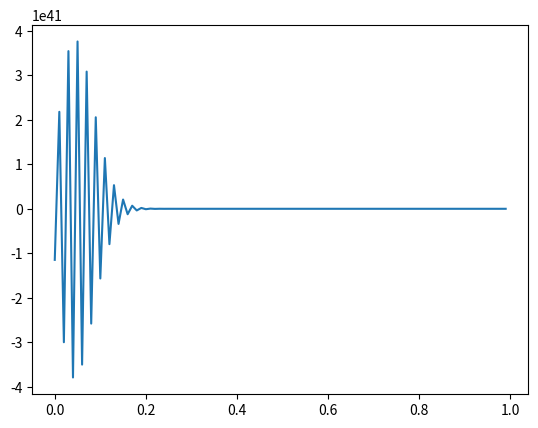

The matplotlib source for this figure:
import numpy as np
from scipy.sparse import spdiags
from scipy.sparse.linalg import spsolve, isolve
from matplotlib import pyplot as plt

# Time
dt = 200 # [s]
Tend = 10000 # [s]

# Grid
Tstart = np.zeros(100)
T = Tstart.copy()
dx = 0.01 # [m]
x = np.arange(0, len(Tstart)*dx, dx)

# Parameters
kappa = 1E-6 # Thermal diffusivity [m**2 / s]

# Boundary conditions
bcl = np.array([50]) # Jumps up to 50 degrees at t=0
bcr = np.array([0])  # Stays at 0.

# Solve as a forward difference with no matrix.
for i in range(int(np.floor(Tend/dt))):
  Tpad = np.hstack(( bcl, T, bcr ))
  T += (kappa * dt / dx**2) * (Tpad[2:] - 2*Tpad[1:-1] + Tpad[:-2])

# Plot
plt.plot(x, T); plt.show()
